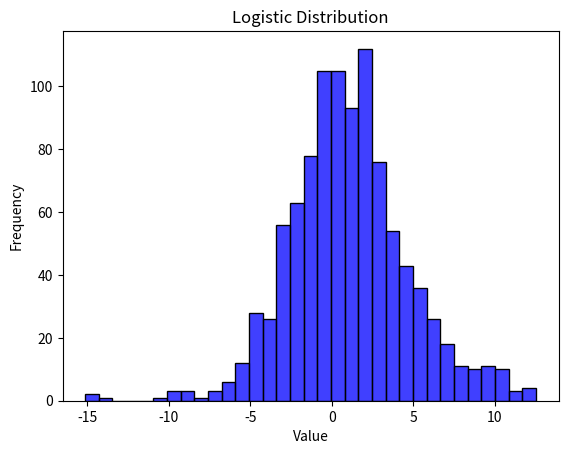

Generate this figure with matplotlib:
import numpy as np

# logistic distribution is used to describe growth.
# It has three parameters:
# loc  - mean, where the peak is. Default 0.
# scale - standard deviation, the flatness of distribution. Default 1
# size - The shape of the returned array.
# Draw 2x3 samples from a logistic distribution with mean at 1 and stddev 2.0:

samples = np.random.logistic(loc=1, scale=2.0, size=(2, 3))
print(samples)

# Visualization of Logistic Distribution
from numpy import random
import seaborn as sns
import matplotlib.pyplot as plt

sns.histplot(random.logistic(loc=1, scale=2.0, size=1000), kde=False, color='blue')
plt.title('Logistic Distribution')
plt.xlabel('Value')
plt.ylabel('Frequency')
plt.show()

